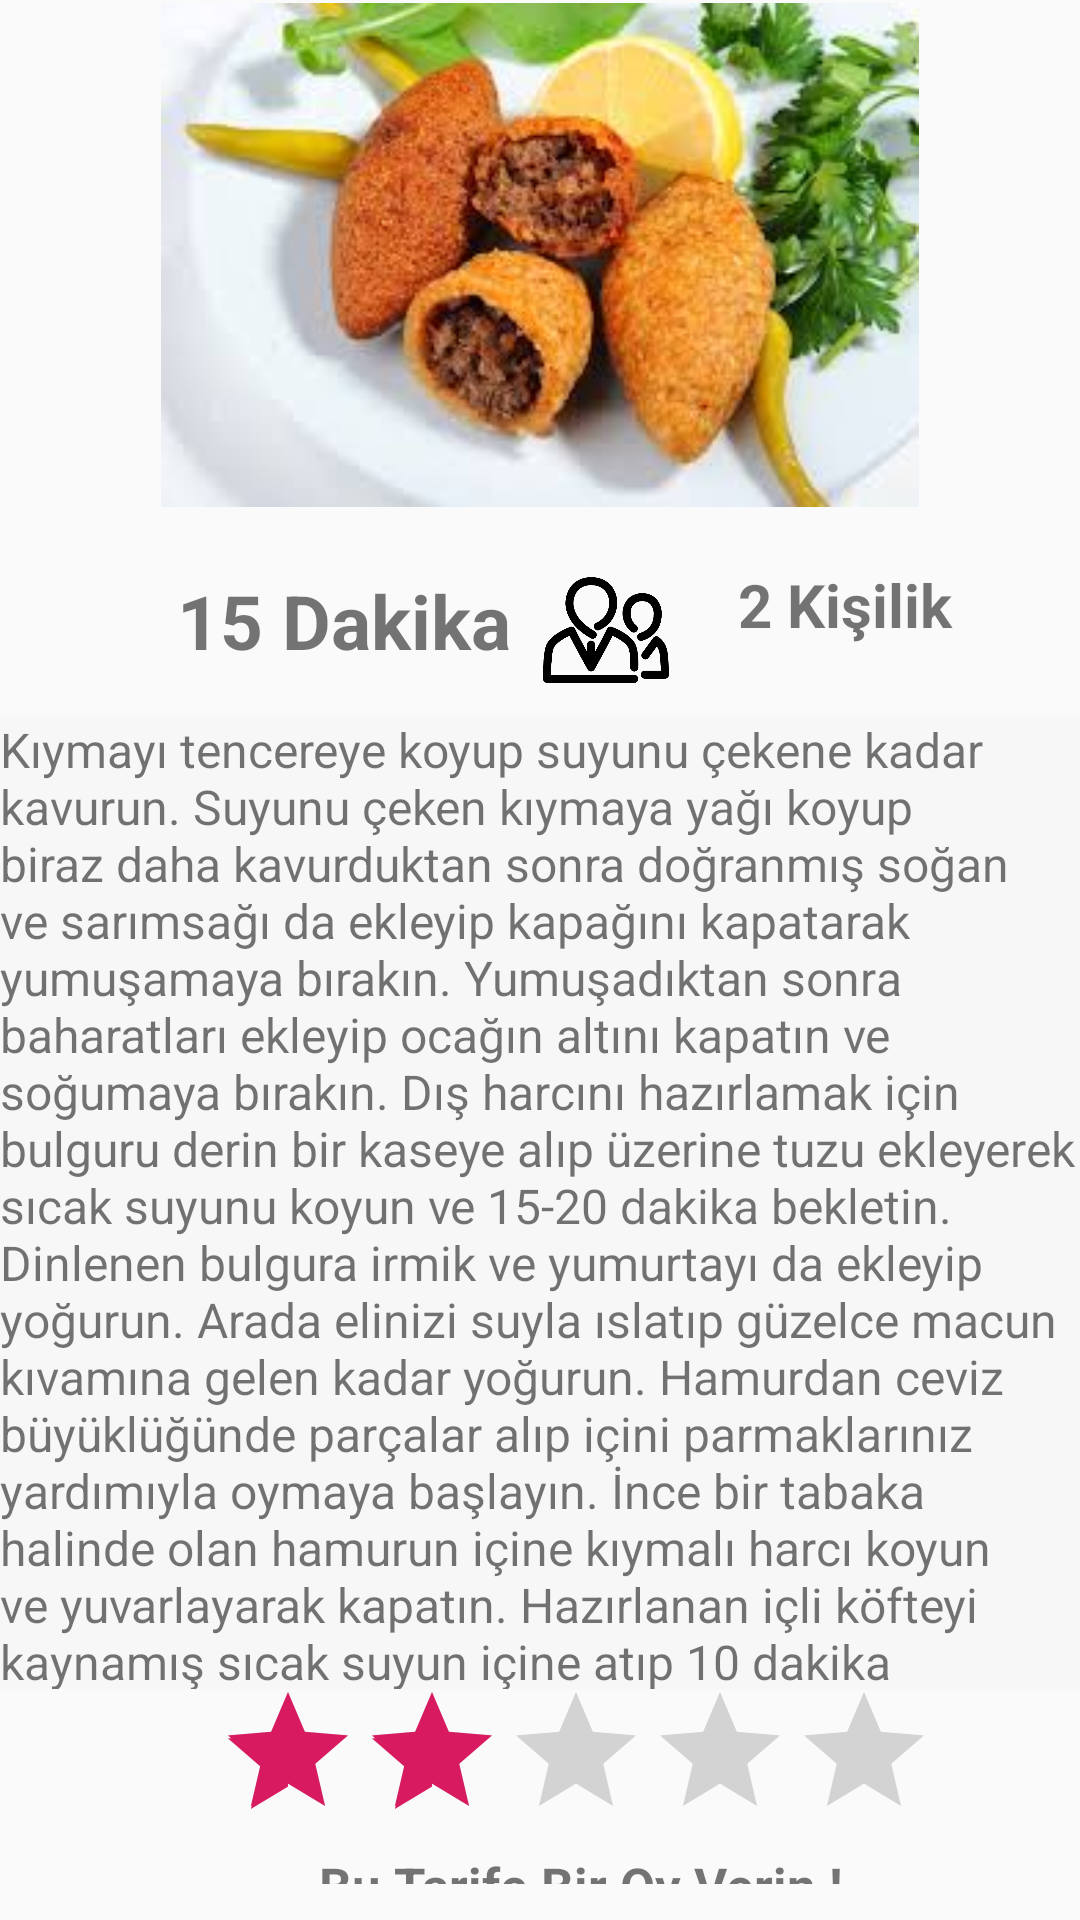

Produce the Android XML layout that renders to this screen, including the resource entries it uses.
<!-- AndroidManifest.xml: application theme AppTheme -->
<!-- res/layout/activity_icli_kofte.xml -->
<?xml version="1.0" encoding="utf-8"?>
<RelativeLayout xmlns:android="http://schemas.android.com/apk/res/android"
    xmlns:app="http://schemas.android.com/apk/res-auto"
    xmlns:tools="http://schemas.android.com/tools"
    android:layout_width="match_parent"
    android:layout_height="match_parent"
    tools:context=".İcliKofte">

    <ImageView
        android:id="@+id/imageView"
        android:layout_width="410dp"
        android:layout_height="168dp"
        android:layout_alignParentStart="true"
        android:layout_alignParentTop="true"
        android:layout_marginStart="0dp"
        android:layout_marginTop="1dp"
        app:srcCompat="@drawable/kofte"
        tools:srcCompat="@drawable/kofte" />

    <TextView
        android:id="@+id/textView"
        android:layout_width="match_parent"
        android:layout_height="324dp"
        android:layout_alignParentStart="true"
        android:layout_alignParentTop="true"
        android:layout_alignParentEnd="true"
        android:layout_centerInParent="true"
        android:layout_marginStart="0dp"
        android:layout_marginTop="239dp"
        android:layout_marginEnd="0dp"
        android:background="@color/backgroundtarif"
        android:text="@string/iclikofte"
        android:textSize="16dp" />

    <ImageView
        android:id="@+id/imageView2"
        android:layout_width="46dp"
        android:layout_height="50dp"
        android:layout_alignParentStart="true"
        android:layout_alignParentTop="true"
        android:layout_alignParentEnd="true"
        android:layout_marginStart="2dp"
        android:layout_marginTop="186dp"
        android:layout_marginEnd="363dp"
        app:srcCompat="@drawable/clock" />

    <TextView
        android:id="@+id/textView3"
        android:layout_width="168dp"
        android:layout_height="44dp"
        android:layout_alignParentStart="true"
        android:layout_alignParentTop="true"
        android:layout_marginStart="59dp"
        android:layout_marginTop="190dp"
        android:text="@string/dakika"
        android:textSize="25dp"
        android:textStyle="bold" />

    <LinearLayout
        android:layout_width="match_parent"
        android:layout_height="160dp"
        android:layout_alignParentStart="true"
        android:layout_alignParentBottom="true"
        android:layout_centerHorizontal="true"
        android:layout_marginStart="0dp"
        android:layout_marginTop="528dp"
        android:layout_marginBottom="12dp"
        android:orientation="vertical">

        <RatingBar
            android:id="@+id/ratingBar"

            android:layout_width="wrap_content"
            android:layout_height="wrap_content"

            android:layout_marginStart="72dp"
            android:layout_marginTop="32dp"
            android:numStars="5"
            android:rating="2.0"
            android:stepSize="1.0" />

        <TextView
            android:id="@+id/textView4"
            android:layout_width="231dp"
            android:layout_height="36dp"
            android:layout_marginStart="78dp"
            android:layout_marginBottom="130dp"
            android:text="@string/oyverin"
            android:textAlignment="center"
            android:textSize="17dp"
            android:textStyle="bold" />

    </LinearLayout>
    <ImageView
        android:id="@+id/imageView3"
        android:layout_width="42dp"
        android:layout_height="48dp"
        android:layout_alignParentTop="true"
        android:layout_alignParentEnd="true"
        android:layout_marginTop="186dp"
        android:layout_marginEnd="137dp"
        app:srcCompat="@drawable/personicon"
        tools:srcCompat="@drawable/personicon" />

    <TextView
        android:id="@+id/textView5"
        android:layout_width="103dp"
        android:layout_height="40dp"
        android:layout_alignParentTop="true"
        android:layout_alignParentEnd="true"
        android:layout_marginTop="188dp"
        android:layout_marginEnd="11dp"
        android:textStyle="bold"
        android:textSize="20dp"
        android:text="@string/person3" />


</RelativeLayout>
<!-- resources referenced by this layout -->
<resources>
  <color name="backgroundtarif">#F8F7F7</color>
  <!-- drawable clock: png bitmap (drawable, 614 bytes) -->
  <!-- drawable kofte: jpg bitmap (drawable, 9839 bytes) -->
  <!-- drawable personicon: png bitmap (drawable, 23426 bytes) -->
  <string name="dakika">15 Dakika</string>
  <string name="iclikofte">Kıymayı tencereye koyup suyunu çekene kadar kavurun.
  Suyunu çeken kıymaya yağı koyup biraz daha kavurduktan sonra doğranmış soğan ve sarımsağı da ekleyip kapağını kapatarak yumuşamaya bırakın.
  
  Yumuşadıktan sonra baharatları ekleyip ocağın altını kapatın ve soğumaya bırakın.
  
  Dış harcını hazırlamak için bulguru derin bir kaseye alıp üzerine tuzu ekleyerek sıcak suyunu koyun ve 15-20 dakika bekletin.
  
  Dinlenen bulgura irmik ve yumurtayı da ekleyip yoğurun.
  
  Arada elinizi suyla ıslatıp güzelce macun kıvamına gelen kadar yoğurun.
  
  Hamurdan ceviz büyüklüğünde parçalar alıp içini parmaklarınız yardımıyla oymaya başlayın.
  
  İnce bir tabaka halinde olan hamurun içine kıymalı harcı koyun ve yuvarlayarak kapatın.
  
  Hazırlanan içli köfteyi kaynamış sıcak suyun içine atıp 10 dakika haşlandıktan sonra çıkarın.
  
  Yanında eritilmiş tereyağıyla servis yapın.</string>
  <string name="oyverin">Bu Tarife Bir Oy Verin !</string>
  <string name="person3">2 Kişilik</string>
  <style name="AppTheme" parent="Theme.AppCompat.Light.DarkActionBar">
          
          <item name="colorPrimary">@color/colorPrimary</item>
          <item name="colorPrimaryDark">@color/colorPrimaryDark</item>
          <item name="colorAccent">@color/colorAccent</item>
      </style>
  <color name="colorPrimary">#008577</color>
  <color name="colorPrimaryDark">#00574B</color>
  <color name="colorAccent">#D81B60</color>
</resources>
